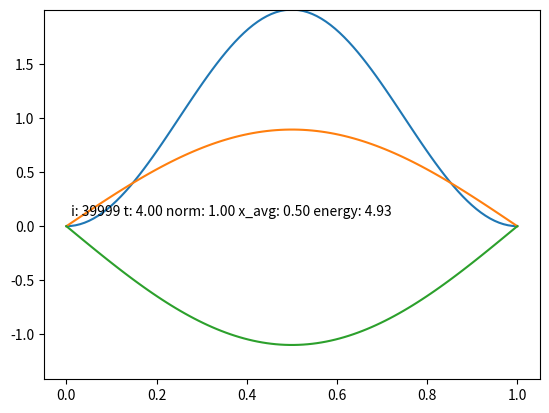
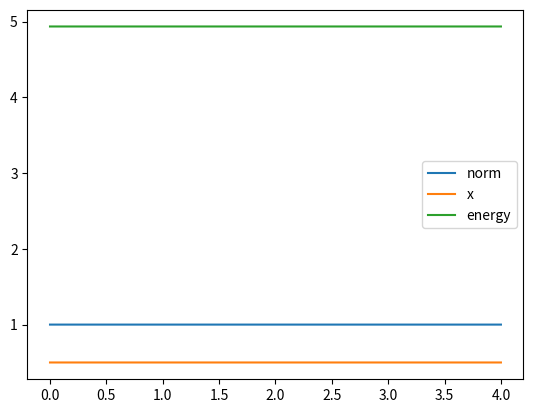

Here is the Python script that generated these plots, in order:
import numpy as np
import matplotlib.pyplot as plt
from matplotlib import animation

# params
NG = 100
n = 1
omega = 5 * np.pi**2 / 2
kappa = 0*10
# NT = 40000
# T, dt = np.linspace(0, 1, NT, retstep=True)

dt = 0.0001
T = np.arange(0, 4, dt)
NT = T.size
x, dx = np.linspace(0, 1, NG, retstep=True)
psi_R = 2**0.5 * np.sin(n * np.pi * x)
psi_I = np.zeros_like(psi_R)
# plane wave
# psi = np.exp(1j*1*x*np.pi*2)
# psi_R, psi_I = psi.real, psi.imag

def hamiltonian(psi, t):

    H = np.zeros(NG, dtype=float)
    H[1:-1] = -0.5 * (psi[2:] + psi[:-2] - 2 * psi[1:-1]) / dx**2 +\
        kappa * (x[1:-1]-0.5) * psi[1:-1] * np.sin(omega*t)
    return(H)

psi_R_history = np.zeros((NT, NG))
psi_I_history = np.zeros((NT, NG))
ampl2_history = np.zeros((NT, NG))
params_history = np.zeros((NT, 3))
for i, t in enumerate(T):
    amplitude2 = (psi_R**2 + psi_I**2)
    norm = dx * amplitude2.sum()
    x_avg = dx * (x*amplitude2).sum()
    energy = dx * (psi_R * hamiltonian(psi_R, t) +\
                   psi_I * hamiltonian(psi_I, t)).sum()

    ampl2_history[i] = amplitude2
    psi_R_history[i] = psi_R
    psi_I_history[i] = psi_I
    params_history[i] = norm, x_avg, energy

    psi_R += 0.5 * dt * hamiltonian(psi_I, t)
    psi_I -= dt * hamiltonian(psi_R, t + 0.5 * dt)
    psi_R += 0.5 * dt * hamiltonian(psi_I, t + dt)


fig, ax = plt.subplots()
ax.set_ylim(min((psi_R_history.min(), psi_I_history.min())), max((psi_R_history.max(), psi_I_history.max(), ampl2_history.max())))
ampline, = ax.plot(x, amplitude2)
psi_R_line, = ax.plot(x, psi_R)
psi_I_line, = ax.plot(x, psi_I)
diag_string = "i: {} t: {:.2f} norm: {:.2f} x_avg: {:.2f} energy: {:.2f}"
text = ax.text(dx, 0.1, diag_string.format(i, t, norm, x_avg, energy))

PLOT_EVERY_X_STEPS = 10
def animate(i):
    i = i * PLOT_EVERY_X_STEPS
    ampline.set_ydata(ampl2_history[i])
    psi_R_line.set_ydata(psi_R_history[i])
    psi_I_line.set_ydata(psi_I_history[i])
    text.set_text(diag_string.format(i, T[i], *params_history[i]))
    return [ampline, psi_R_line, psi_I_line, text]

anim = animation.FuncAnimation(fig, animate, frames=NT // PLOT_EVERY_X_STEPS, interval=10)
# anim.save("animacja.mp4")
plt.show()

fig1, ax1 = plt.subplots()
norm_time, x_time, energy_time = params_history.T
ax1.plot(T, norm_time, label="norm")
ax1.plot(T, x_time, label="x")
ax1.plot(T, energy_time, label="energy")
ax1.legend()
plt.show()